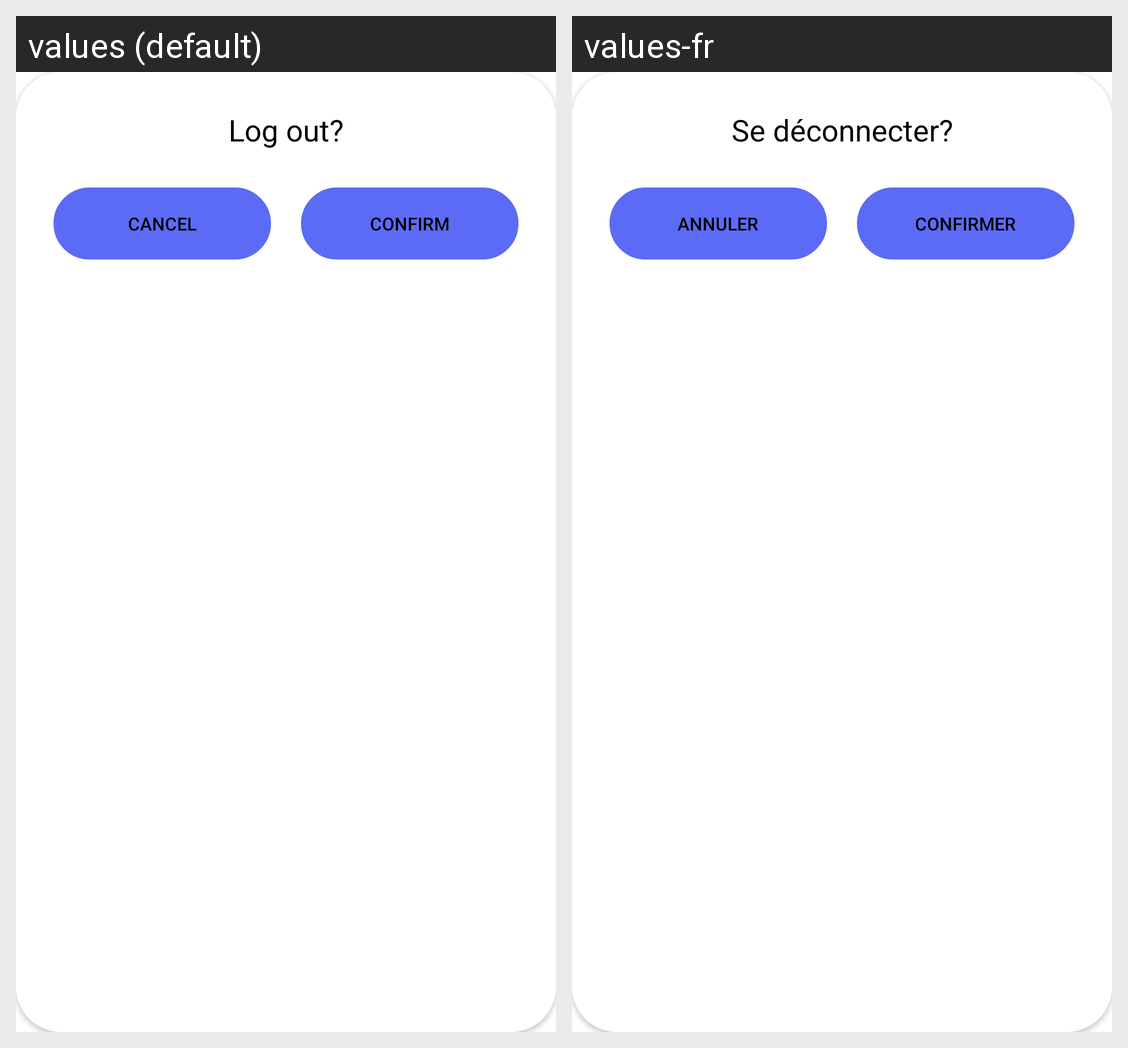

Locale-by-locale string values for the Android screen shown in this grid:
Android screen res/layout/dialog_log_out.xml rendered under 2 locales, left to right: values (default), values-fr. Device: Nexus 5 (rendered at 1080×1920; each locale shown at half size, 540×960, under a caption strip naming it); theme Theme.SAE_DAM.
Strings drawn on this screen, with the default value and each locale's value (text and hints the layout hard-codes, and strings that could not be matched under every locale, appear in the picture but are not listed):

log_out_dialog_confirm
  values: Log out?
  values-fr: Se déconnecter?

cancel
  values: Cancel
  values-fr: Annuler

confirm
  values: Confirm
  values-fr: Confirmer
